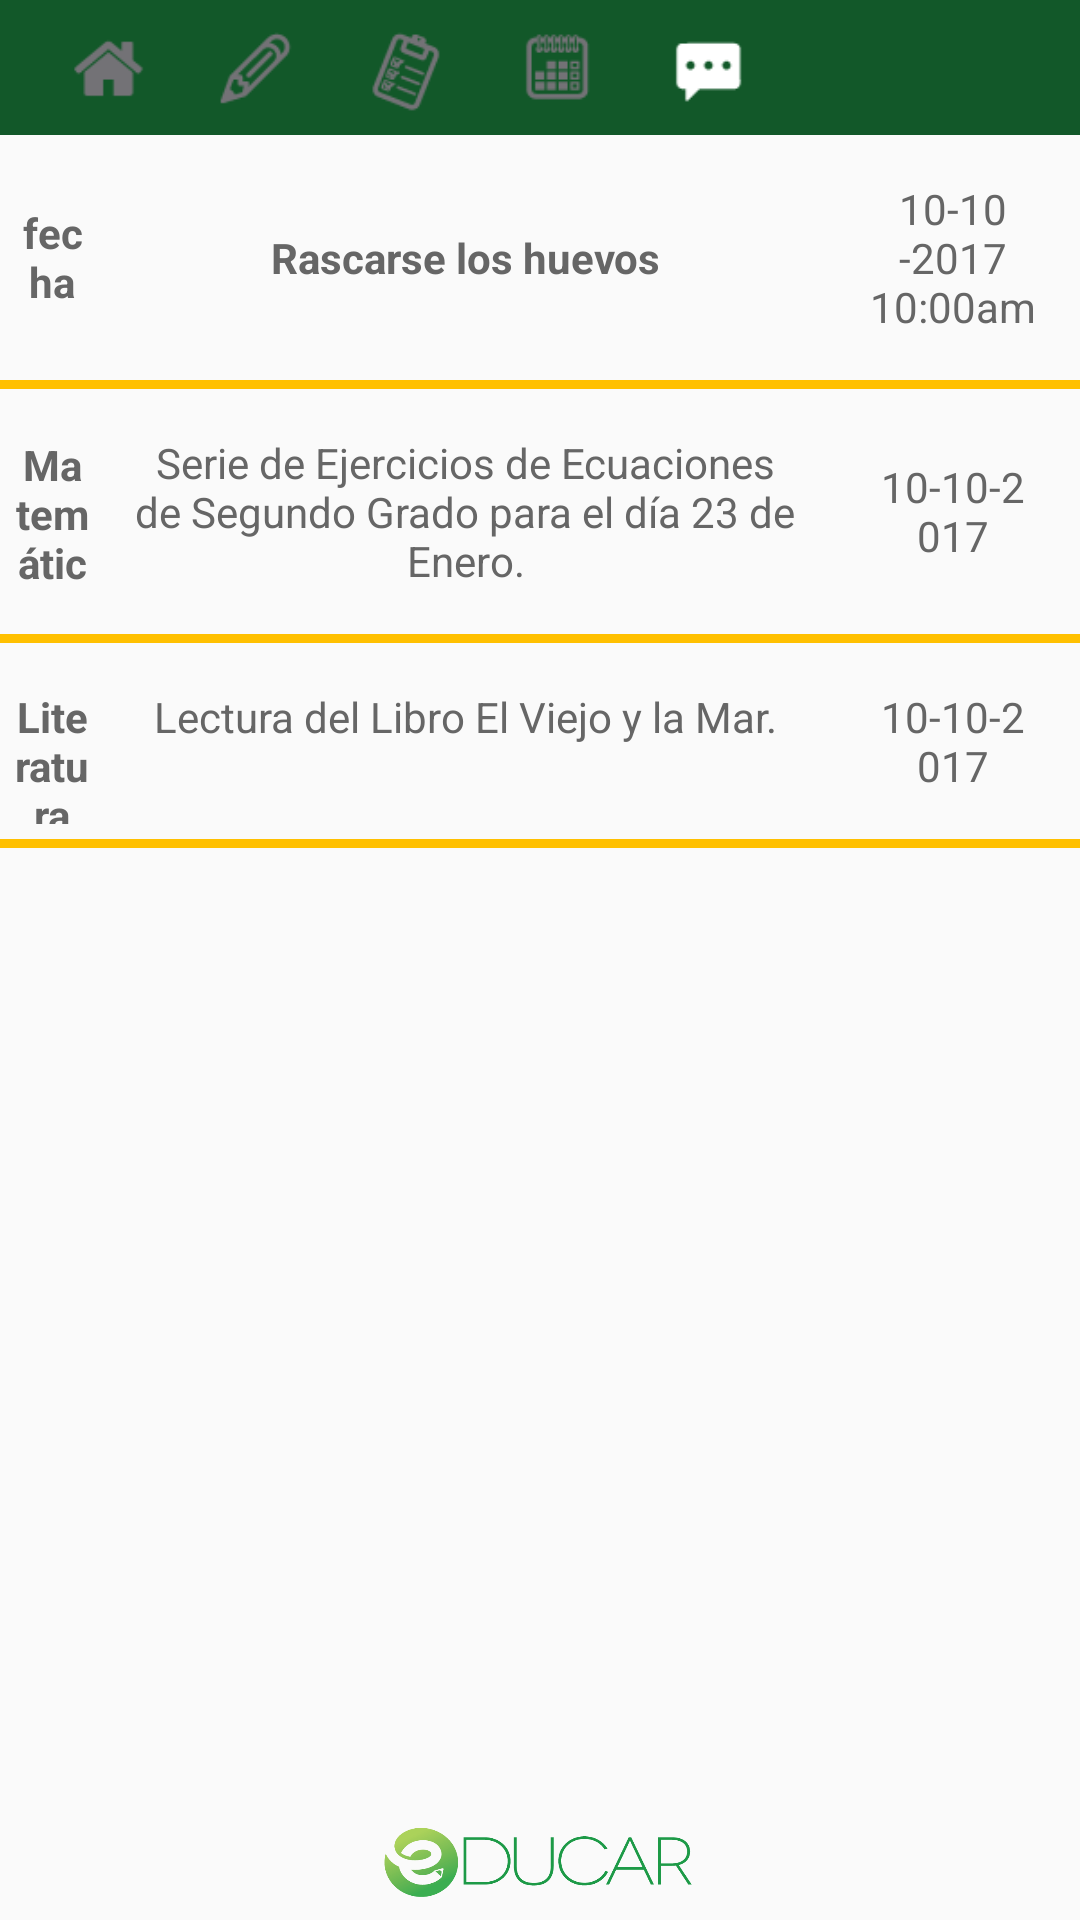

Here is an Android app screen rendered from its layout file. Give the layout XML and the strings, colors and styles it references.
<!-- AndroidManifest.xml: application theme AppTheme -->
<!-- res/layout/activity_test.xml -->
<?xml version="1.0" encoding="utf-8"?>
<LinearLayout xmlns:android="http://schemas.android.com/apk/res/android"
    android:orientation="vertical" android:layout_width="match_parent"
    android:layout_height="match_parent">
    <LinearLayout style="@style/heading"
        android:layout_width="fill_parent"
        android:background="#125829"
        android:gravity="center_vertical"
        android:orientation="horizontal"
        android:paddingLeft="20dp">

        <LinearLayout
            android:id="@+id/evhomemenu"
            android:layout_width="30sp"
            android:layout_height="30sp"
            android:background="@drawable/menu_home"
            android:layout_marginRight="20dp"
            android:onClick="MostrarHome"/>
        <LinearLayout
            android:id="@+id/evtareasmenu"
            android:layout_width="30sp"
            android:layout_height="30sp"
            android:background="@mipmap/lapizmenuhover"
            android:layout_marginRight="20dp"
            android:onClick="MostrarTareas"/>
        <LinearLayout
            android:id="@+id/evinformemenu"
            android:layout_width="30sp"
            android:layout_height="30sp"
            android:background="@drawable/menu_informe"
            android:layout_marginRight="20dp"
            android:onClick="MostrarInforme"/>
        <LinearLayout
            android:id="@+id/evcalendariomenu"
            android:layout_width="30sp"
            android:layout_height="30sp"
            android:background="@drawable/menu_calendario"
            android:layout_marginRight="20dp"
            android:onClick="MostrarCalendario"/>
        <LinearLayout
            android:id="@+id/evmensajeriamenu"
            android:layout_width="30sp"
            android:layout_height="30sp"
            android:background="@mipmap/mensajeriamenu"
            android:layout_marginRight="80dp"/>
        <LinearLayout
            android:id="@+id/evcofigmenu"
            android:layout_width="30sp"
            android:layout_height="30sp"
            android:background="@drawable/menu_configuracion"
            android:layout_marginRight="10dp"/>

    </LinearLayout>
    <RelativeLayout
        android:layout_width="fill_parent"
        android:layout_height="wrap_content"
        android:visibility="gone">
        <Button
            android:layout_width="150dp"
            android:layout_height="30dp"
            android:text="asignadas"
            android:background="#FFC000"
            android:textColor="#000"
            android:layout_alignParentLeft="true"/>


        <Button
            android:layout_width="150dp"
            android:layout_height="30dp"
            android:text="Por Entregar"
            android:layout_alignParentRight="true"
            android:background="#FFC000"
            android:textColor="#000" />

    </RelativeLayout>

    <ScrollView
        android:layout_width="fill_parent"
        android:layout_height="0dp"
        android:layout_weight="1">


        <TableLayout
            android:layout_width="fill_parent"
            android:layout_height="0dp"
            android:layout_weight="1">

            <TableRow
                android:padding="5dp"
                android:gravity="center">
                <TextView
                    android:text="fecha"
                    android:layout_weight=".3"
                    android:textColor="#666"
                    android:gravity="center"
                    android:textStyle="bold"
                    android:layout_height="50dp"/>
                <TextView
                    android:text="Rascarse los huevos"
                    android:layout_width="250dp"
                    android:textColor="#666"
                    android:padding="10dp"
                    android:textStyle="bold"
                    android:textAlignment="center"/>
                <TextView
                    android:text="10-10-2017 10:00am"
                    android:layout_weight=".4"
                    android:textColor="#666"
                    android:padding="10dp"
                    android:textAlignment="center" />
            </TableRow>
            <View
                android:layout_width="fill_parent"
                android:layout_height="3dp"
                android:background="#FFC000"/>
            <TableRow
                android:padding="5dp"
                android:gravity="center">
                <TextView
                    android:text="Matemáticas"
                    android:layout_weight=".3"
                    android:textColor="#666"
                    android:textStyle="bold"
                    android:gravity="center"
                    android:layout_height="50dp"/>
                <TextView
                    android:text="Serie de Ejercicios de Ecuaciones de Segundo Grado para el día 23 de Enero."
                    android:layout_width="250dp"
                    android:textColor="#666"
                    android:padding="10dp"
                    android:textAlignment="center"/>
                <TextView
                    android:text="10-10-2017"
                    android:layout_weight=".4"
                    android:textColor="#666"
                    android:padding="10dp"
                    android:textAlignment="center"/>
            </TableRow>
            <View
                android:layout_width="fill_parent"
                android:layout_height="3dp"
                android:background="#FFC000"/>
            <TableRow
                android:padding="5dp"
                android:layout_gravity="center"
                android:layout_height="100dp">
                <TextView
                    android:text="Literatura"
                    android:layout_weight=".3"
                    android:textColor="#666"
                    android:textStyle="bold"
                    android:gravity="center"
                    android:layout_height="50dp"/>
                <TextView
                    android:text="Lectura del Libro El Viejo y la Mar."
                    android:layout_width="250dp"
                    android:textColor="#666"
                    android:padding="10dp"
                    android:textAlignment="center"/>
                <TextView
                    android:text="10-10-2017"
                    android:layout_weight=".4"
                    android:textColor="#666"
                    android:padding="10dp"
                    android:textAlignment="center"/>
            </TableRow>
            <View
                android:layout_width="fill_parent"
                android:layout_height="3dp"
                android:background="#FFC000"/>


        </TableLayout>
    </ScrollView>

    <RelativeLayout
        android:layout_width="fill_parent"
        android:layout_height="wrap_content"
        android:layout_marginTop="10dp"
        android:visibility="gone">

        <Button
            android:layout_width="50dp"
            android:layout_height="50dp"
            android:textSize="30dp"
            android:textColor="#FFC000"
            android:background="@mipmap/arrowleft"/>

        <Button
            android:layout_width="30dp"
            android:layout_height="30dp"
            android:textSize="30dp"
            android:textColor="#FFC000"
            android:background="@mipmap/red_trash"
            android:layout_centerInParent="true"
            android:visibility="gone"/>


        <Button
            android:layout_width="50dp"
            android:layout_height="50dp"
            android:textSize="30dp"
            android:textColor="#FFC000"
            android:layout_alignParentRight="true"
            android:background="@mipmap/arrowright"/>



    </RelativeLayout>

    <RelativeLayout
        android:layout_width="fill_parent"
        android:layout_height="wrap_content"
        android:layout_marginTop="10dp"
        android:padding="5dp"
        android:visibility="gone">

        <TextView
            android:layout_width="wrap_content"
            android:layout_height="wrap_content"
            android:text="Día anterior"/>
        <TextView
            android:layout_width="wrap_content"
            android:layout_height="wrap_content"
            android:text="Día siguiente"
            android:layout_alignParentRight="true"/>



    </RelativeLayout>

    <RelativeLayout
        android:layout_width="fill_parent"
        android:layout_height="wrap_content"
        android:layout_alignParentBottom="true"
        android:layout_centerHorizontal="true"
        android:gravity="center">

        <ImageView
            android:layout_width="110dp"
            android:layout_height="30dp"
            android:background="@mipmap/educarok"
            android:layout_marginBottom="5dp"/>

    </RelativeLayout>


</LinearLayout>
<!-- resources referenced by this layout -->
<resources>
  <!-- drawable menu_calendario (drawable) -->
  <?xml version="1.0" encoding="utf-8"?>
  <selector xmlns:android="http://schemas.android.com/apk/res/android">
      <item android:drawable="@mipmap/calendariomenu"
          android:state_pressed="true" />
      <item android:drawable="@mipmap/calendariomenuhover"
          android:state_focused="true" />
      <item android:drawable="@mipmap/calendariomenuhover" />
  </selector>
  <!-- drawable menu_configuracion (drawable) -->
  <?xml version="1.0" encoding="utf-8"?>
  <selector xmlns:android="http://schemas.android.com/apk/res/android">
      <item android:drawable="@mipmap/configicon"
          android:state_pressed="true" />
      <item android:drawable="@mipmap/configiconhover"
          android:state_focused="true" />
      <item android:drawable="@mipmap/configiconhover" />
  </selector>
  <!-- drawable menu_home (drawable) -->
  <?xml version="1.0" encoding="utf-8"?>
  <selector xmlns:android="http://schemas.android.com/apk/res/android">
      <item android:drawable="@mipmap/homemenu"
          android:state_pressed="true" />
      <item android:drawable="@mipmap/homemenuhover"
          android:state_focused="true" />
      <item android:drawable="@mipmap/homemenuhover" />
  </selector>
  <!-- drawable menu_informe (drawable) -->
  <?xml version="1.0" encoding="utf-8"?>
  <selector xmlns:android="http://schemas.android.com/apk/res/android">
      <item android:drawable="@mipmap/tareasmenu"
          android:state_pressed="true" />
      <item android:drawable="@mipmap/tareasmenuhover"
          android:state_focused="true" />
      <item android:drawable="@mipmap/tareasmenuhover" />
  </selector>
  <!-- mipmap arrowleft: png bitmap (mipmap-mdpi, 1150 bytes) -->
  <!-- mipmap arrowright: png bitmap (mipmap-mdpi, 1120 bytes) -->
  <!-- mipmap educarok: png bitmap (mipmap-mdpi, 15249 bytes) -->
  <!-- mipmap lapizmenuhover: png bitmap (mipmap-mdpi, 723 bytes) -->
  <!-- mipmap mensajeriamenu: png bitmap (mipmap-mdpi, 402 bytes) -->
  <style name="heading">
          <item name="android:layout_height">45dp</item>
          <item name="android:background">#209847</item>
  
      </style>
  <style name="AppTheme" parent="Theme.AppCompat.Light.NoActionBar">
          
          <item name="colorPrimary">@color/colorPrimary</item>
          <item name="colorPrimaryDark">@color/colorPrimaryDark</item>
          <item name="colorAccent">@color/colorAccent</item>
      </style>
  <color name="colorPrimary">#009fdb</color>
  <color name="colorPrimaryDark">#009fdb</color>
  <color name="colorAccent">#FFC000</color>
</resources>
